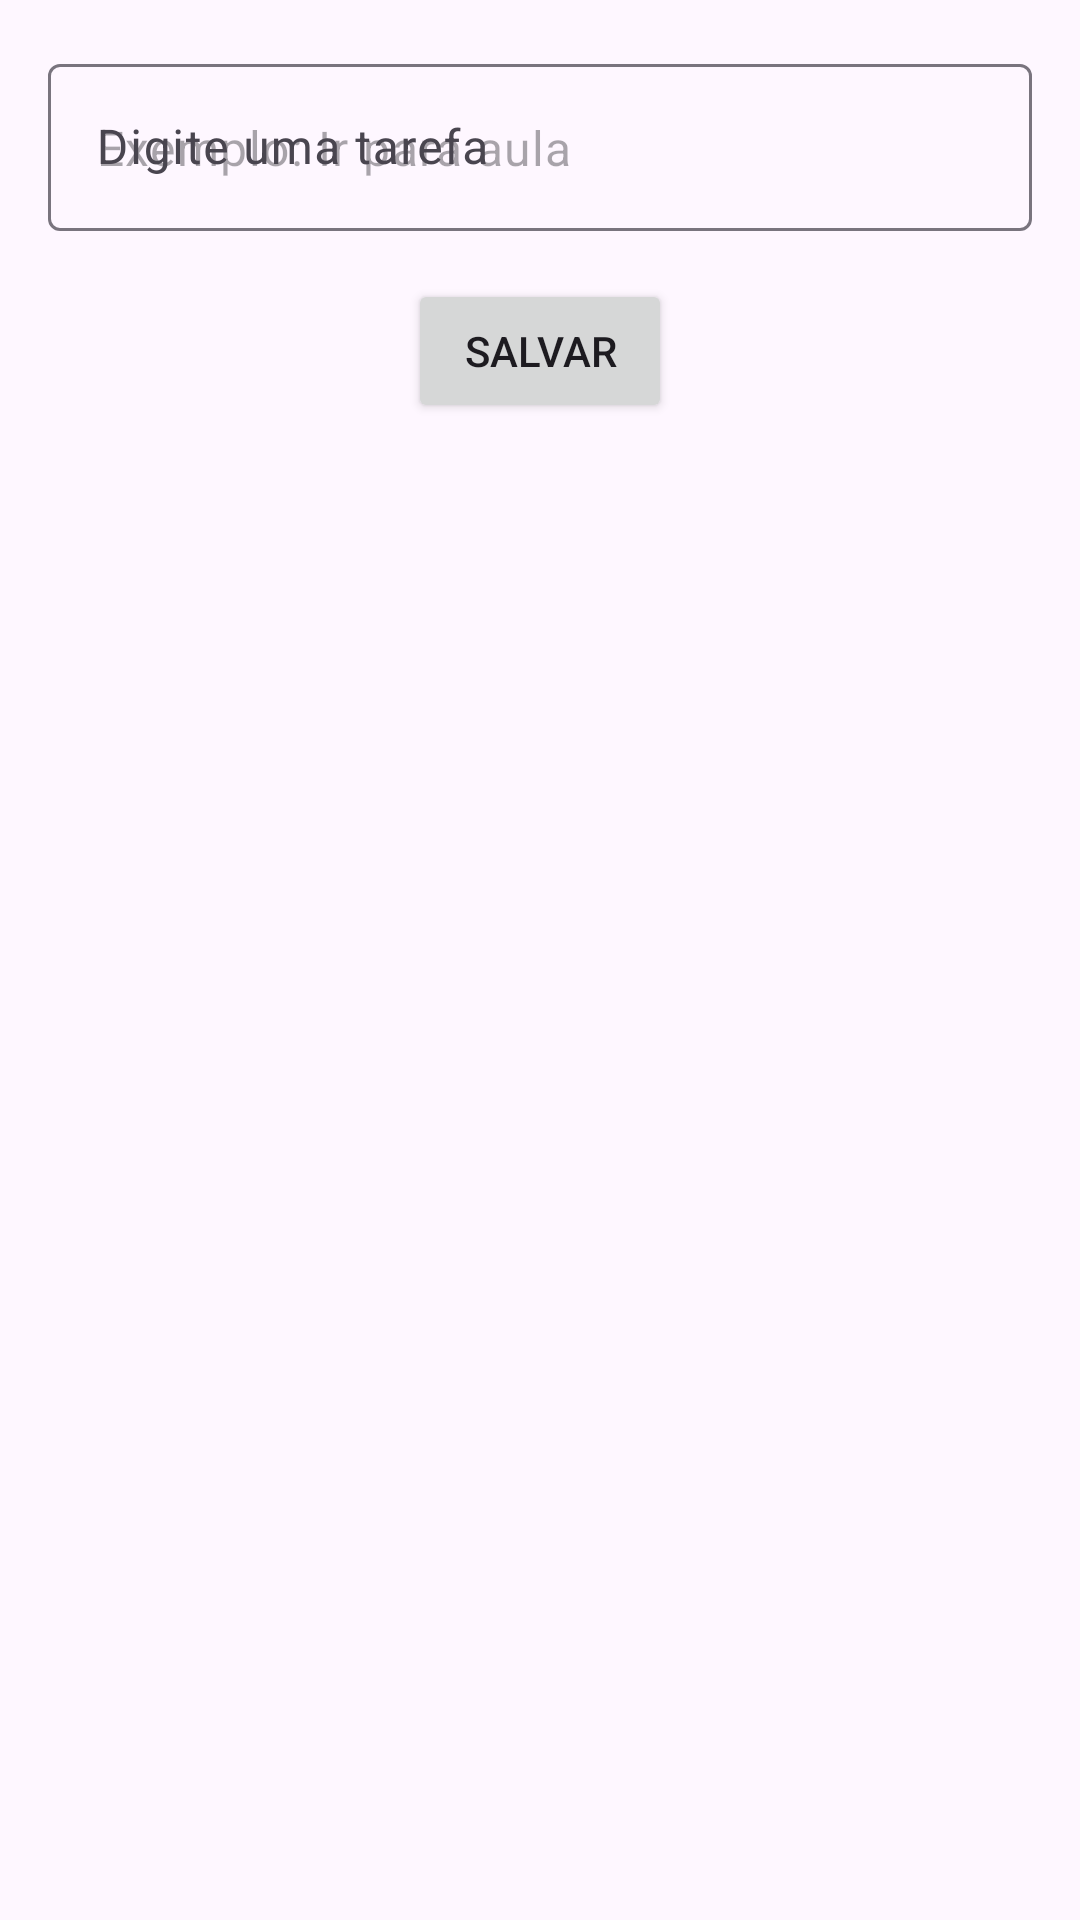

The Android layout XML behind this screen, and the referenced resources:
<!-- AndroidManifest.xml: application theme Theme.ListaTarefasApp -->
<!-- res/layout/activity_tarefa.xml -->
<?xml version="1.0" encoding="utf-8"?>
<LinearLayout xmlns:android="http://schemas.android.com/apk/res/android"
    android:layout_width="match_parent"
    android:layout_height="match_parent"
    android:orientation="vertical"
    android:padding="16dp"
    android:gravity="center_horizontal">

    
    <com.google.android.material.textfield.TextInputLayout
        android:layout_width="match_parent"
        android:layout_height="wrap_content"
        android:hint="@string/task_hint">

        <com.google.android.material.textfield.TextInputEditText
            android:id="@+id/textTarefa"
            android:layout_width="match_parent"
            android:layout_height="wrap_content"
            android:hint="@string/task_placeholder"
            android:inputType="text" />
    </com.google.android.material.textfield.TextInputLayout>

    
    <View
        android:layout_width="match_parent"
        android:layout_height="16dp" />

    
    <Button
        android:id="@+id/btnSalvar"
        android:layout_width="wrap_content"
        android:layout_height="wrap_content"
        android:text="@string/save_task"
        android:layout_gravity="center_horizontal" />

    
    <View
        android:layout_width="match_parent"
        android:layout_height="16dp" />

    <Button
        android:id="@+id/btnDeletar"
        android:layout_width="wrap_content"
        android:layout_height="wrap_content"
        android:text="@string/delete_task"
        android:layout_gravity="center_horizontal"
        android:visibility="gone"
        android:backgroundTint="@android:color/holo_red_light"
        android:textColor="@android:color/white" />
</LinearLayout>
<!-- resources referenced by this layout -->
<resources>
  <string name="delete_task">Deletar</string>
  <string name="save_task">Salvar</string>
  <string name="task_hint">Digite uma tarefa</string>
  <string name="task_placeholder">Exemplo: Ir para aula</string>
  <style name="Theme.ListaTarefasApp" parent="Base.Theme.ListaTarefasApp" />
  <style name="Base.Theme.ListaTarefasApp" parent="Theme.Material3.DayNight.NoActionBar">
          
          
      </style>
</resources>
